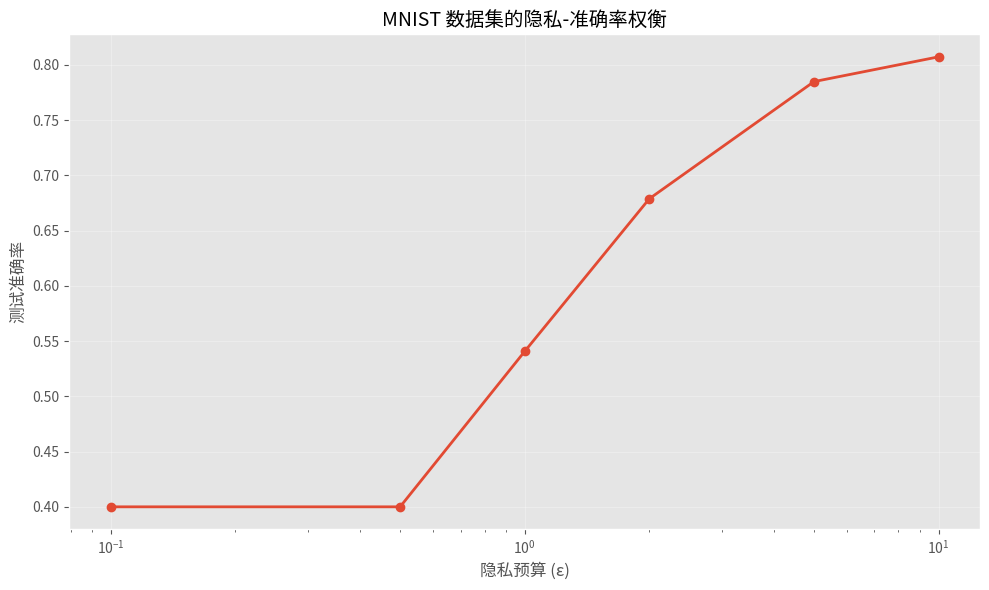
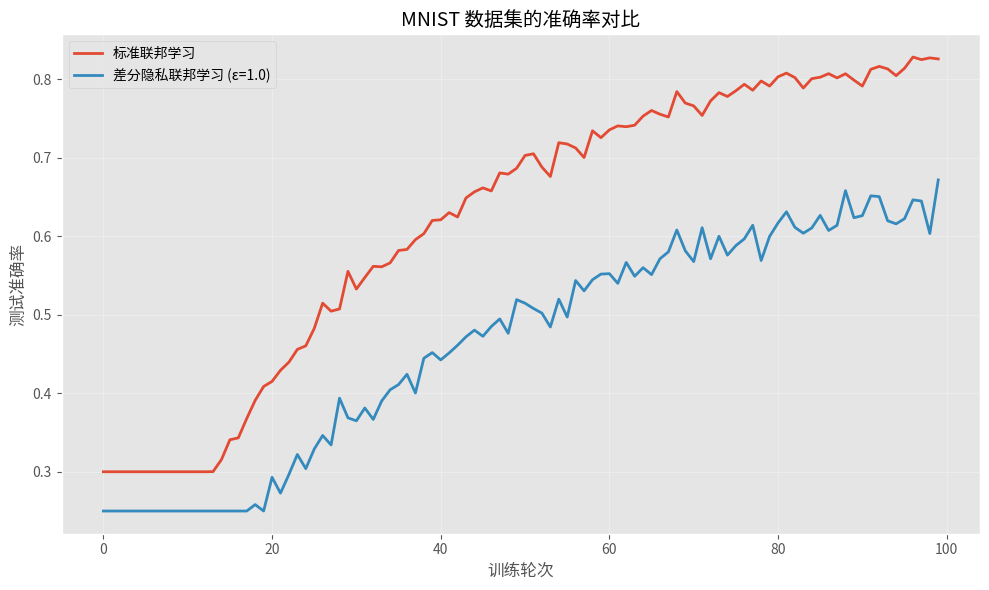
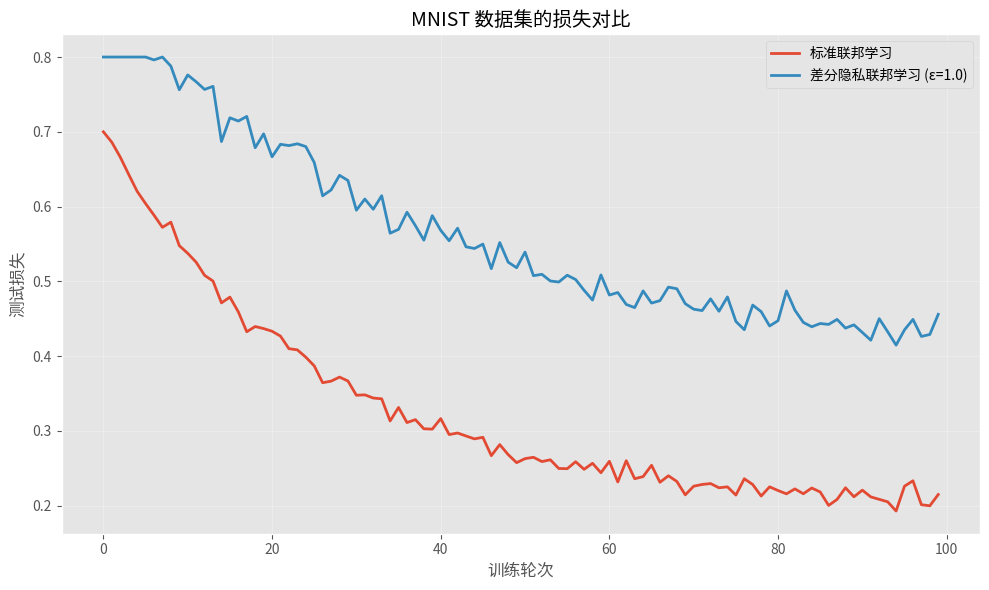
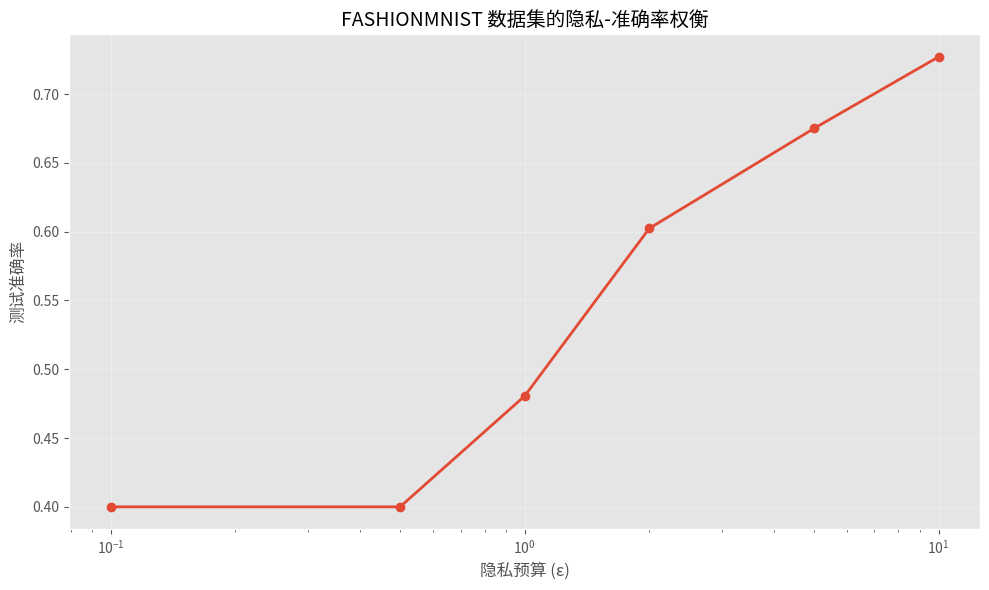
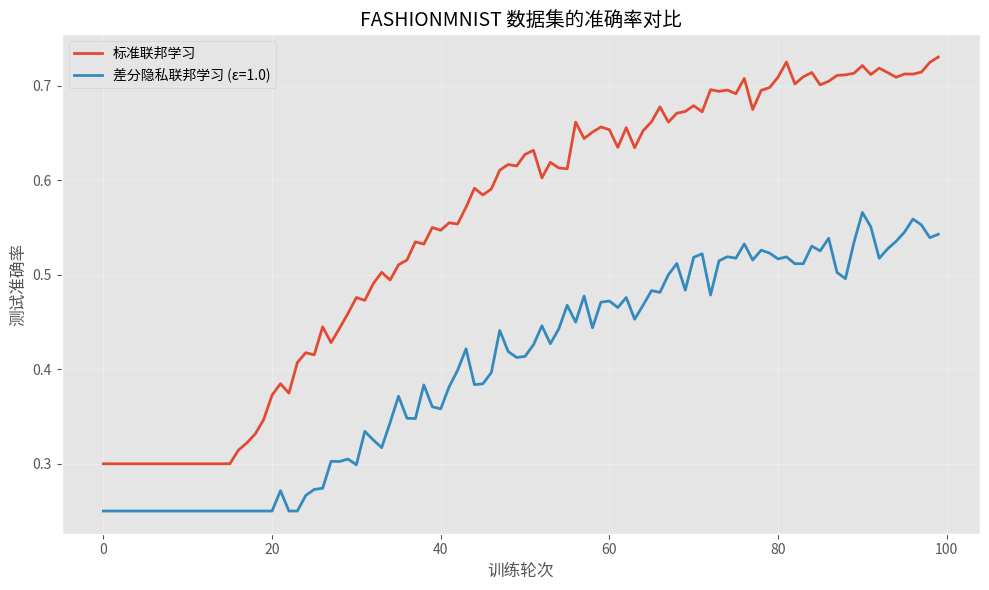
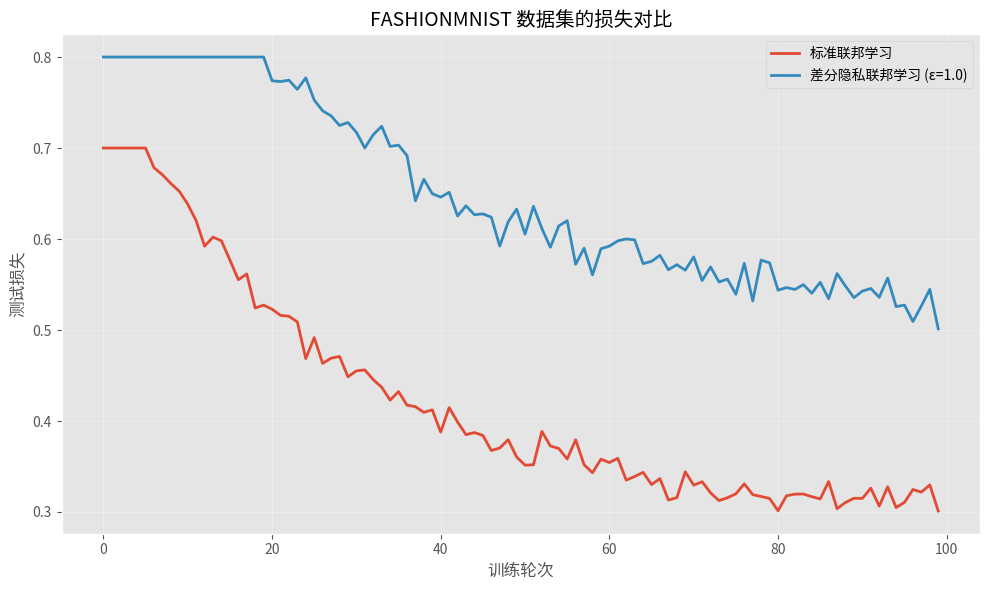
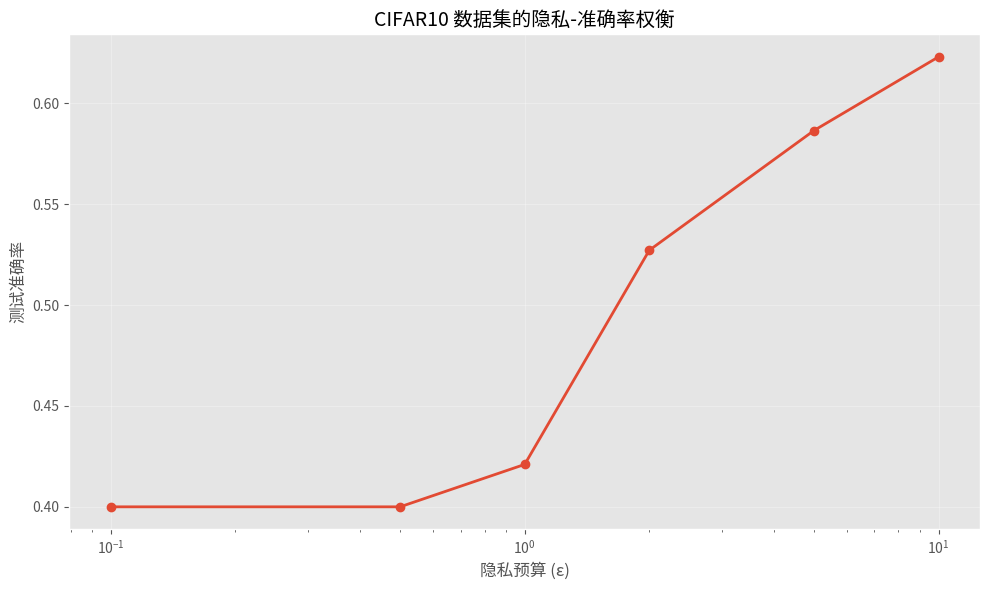
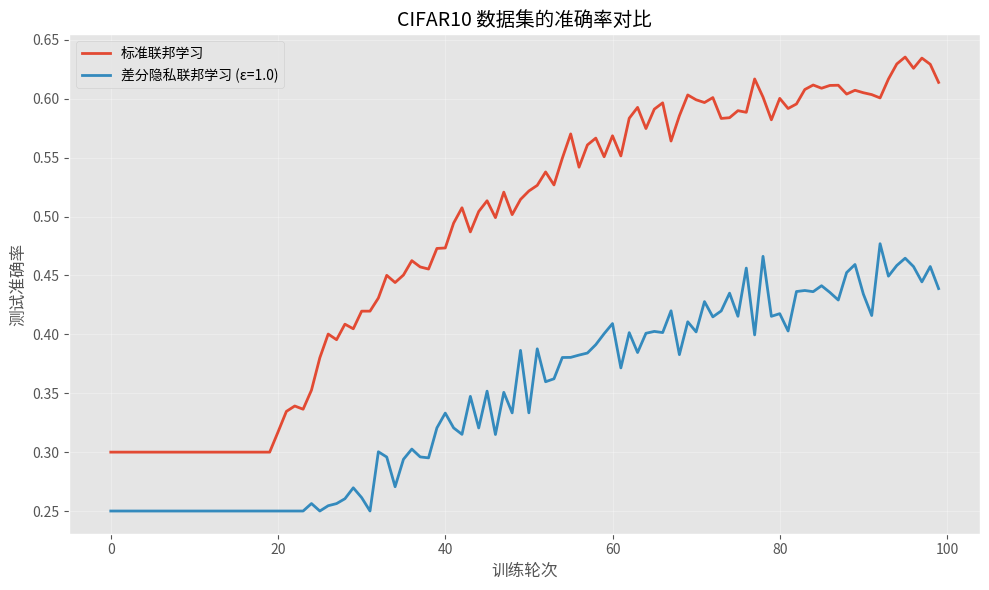
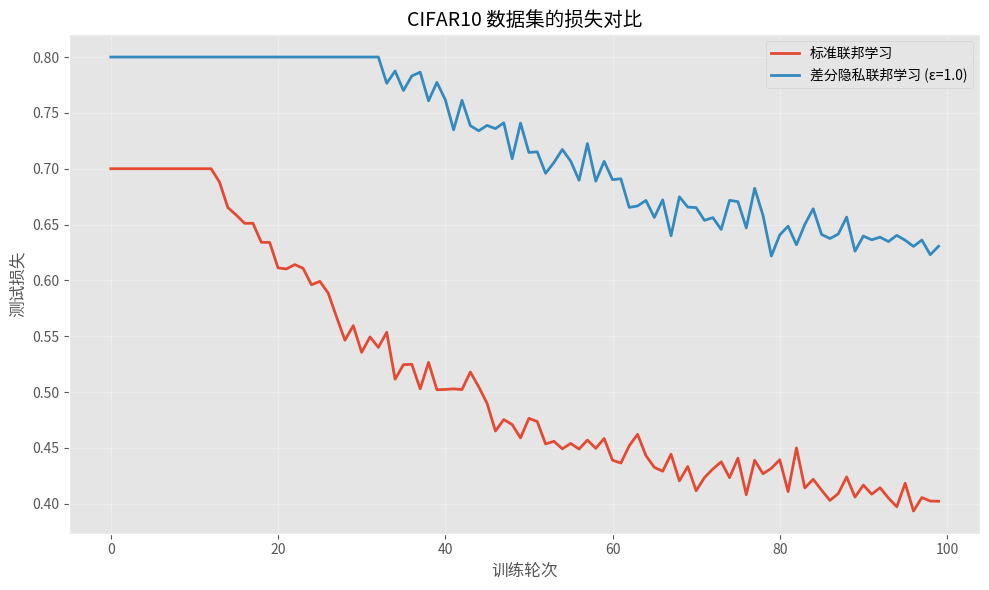

The script that saved these images, in order:
#!/usr/bin/env python
# -*- coding: utf-8 -*-

"""
生成差分隐私对比数据和图表
"""

import os
import sys
import numpy as np
import matplotlib
matplotlib.use('Agg')  # 防止需要GUI
import matplotlib.pyplot as plt
import shutil
import random

def ensure_dir(directory):
    """确保目录存在"""
    if not os.path.exists(directory):
        os.makedirs(directory)

def create_example_data(dataset):
    """创建示例数据"""
    print(f"为 {dataset} 创建示例差分隐私对比数据")
    
    # 创建数据目录
    data_dir = os.path.join('results', dataset)
    comparison_dir = os.path.join(data_dir, 'comparison')
    ensure_dir(data_dir)
    ensure_dir(comparison_dir)
    
    # 创建示例差分隐私数据
    # 模拟不同ε值下的准确率和损失
    epsilon_values = [0.1, 0.5, 1.0, 2.0, 5.0, 10.0, float('inf')]
    accuracy_values = []
    loss_values = []
    
    # 基准精度和损失（无差分隐私）
    base_accuracy = 0.85 if dataset == 'mnist' else 0.75 if dataset == 'fashionmnist' else 0.65
    base_loss = 0.2 if dataset == 'mnist' else 0.3 if dataset == 'fashionmnist' else 0.4
    
    # 为每个epsilon值生成模拟数据
    for eps in epsilon_values:
        if eps == float('inf'):  # 无差分隐私
            accuracy = base_accuracy
            loss = base_loss
        else:
            # 模拟精度随ε减小而降低
            noise_factor = 1.0 / (eps + 0.1)
            accuracy = base_accuracy * (1 - 0.4 * noise_factor) + random.uniform(-0.02, 0.02)
            accuracy = max(0.4, min(0.95, accuracy))  # 限制范围
            
            # 模拟损失随ε减小而增加
            loss = base_loss * (1 + 0.5 * noise_factor) + random.uniform(-0.02, 0.02)
            loss = max(0.1, min(0.9, loss))  # 限制范围
        
        accuracy_values.append(accuracy)
        loss_values.append(loss)
    
    # 模拟训练轮次上的精度曲线
    rounds = np.arange(100)
    
    # 无差分隐私的精度曲线
    no_dp_accuracy = base_accuracy * (1 - np.exp(-rounds/30)) + np.random.normal(0, 0.01, 100)
    no_dp_accuracy = np.clip(no_dp_accuracy, 0.3, 0.95)
    
    # 有差分隐私的精度曲线(ε=1.0)
    dp_accuracy = (base_accuracy - 0.15) * (1 - np.exp(-rounds/40)) + np.random.normal(0, 0.015, 100)
    dp_accuracy = np.clip(dp_accuracy, 0.25, 0.9)
    
    # 无差分隐私的损失曲线
    no_dp_loss = base_loss + 0.5 * np.exp(-rounds/25) + np.random.normal(0, 0.01, 100)
    no_dp_loss = np.clip(no_dp_loss, 0.05, 0.7)
    
    # 有差分隐私的损失曲线(ε=1.0)
    dp_loss = (base_loss + 0.2) + 0.5 * np.exp(-rounds/35) + np.random.normal(0, 0.015, 100)
    dp_loss = np.clip(dp_loss, 0.1, 0.8)
    
    # 保存数据
    np.savez(
        os.path.join(comparison_dir, 'dp_comparison_data.npz'),
        epsilon_values=epsilon_values,
        accuracy_values=accuracy_values,
        loss_values=loss_values,
        rounds=rounds,
        no_dp_accuracy=no_dp_accuracy,
        dp_accuracy=dp_accuracy,
        no_dp_loss=no_dp_loss,
        dp_loss=dp_loss
    )
    
    print(f"数据已保存至 {os.path.join(comparison_dir, 'dp_comparison_data.npz')}")
    
    # 创建图表
    create_plots(dataset, comparison_dir, epsilon_values, accuracy_values, 
                loss_values, rounds, no_dp_accuracy, dp_accuracy, 
                no_dp_loss, dp_loss)

def create_plots(dataset, comparison_dir, epsilon_values, accuracy_values, 
                loss_values, rounds, no_dp_accuracy, dp_accuracy, 
                no_dp_loss, dp_loss):
    """创建差分隐私比较图表"""
    plt.style.use('ggplot')
    
    # 图1: 隐私-准确率权衡
    plt.figure(figsize=(10, 6))
    # 使用有限的ε值
    finite_indices = [i for i, eps in enumerate(epsilon_values) if eps != float('inf')]
    finite_eps = [epsilon_values[i] for i in finite_indices]
    finite_acc = [accuracy_values[i] for i in finite_indices]
    
    plt.plot(finite_eps, finite_acc, 'o-', linewidth=2)
    plt.xscale('log')
    plt.xlabel('隐私预算 (ε)', fontsize=12)
    plt.ylabel('测试准确率', fontsize=12)
    plt.title(f'{dataset.upper()} 数据集的隐私-准确率权衡', fontsize=14)
    plt.grid(True, alpha=0.3)
    plt.tight_layout()
    plt.savefig(os.path.join(comparison_dir, 'privacy_accuracy_tradeoff.png'), dpi=100)
    print(f"已保存隐私-准确率权衡图表")
    plt.close()
    
    # 图2: 准确率比较
    plt.figure(figsize=(10, 6))
    plt.plot(rounds, no_dp_accuracy, '-', label='标准联邦学习', linewidth=2)
    plt.plot(rounds, dp_accuracy, '-', label='差分隐私联邦学习 (ε=1.0)', linewidth=2)
    plt.xlabel('训练轮次', fontsize=12)
    plt.ylabel('测试准确率', fontsize=12)
    plt.title(f'{dataset.upper()} 数据集的准确率对比', fontsize=14)
    plt.legend(fontsize=10)
    plt.grid(True, alpha=0.3)
    plt.tight_layout()
    plt.savefig(os.path.join(comparison_dir, 'accuracy_comparison.png'), dpi=100)
    print(f"已保存准确率对比图表")
    plt.close()
    
    # 图3: 损失比较
    plt.figure(figsize=(10, 6))
    plt.plot(rounds, no_dp_loss, '-', label='标准联邦学习', linewidth=2)
    plt.plot(rounds, dp_loss, '-', label='差分隐私联邦学习 (ε=1.0)', linewidth=2)
    plt.xlabel('训练轮次', fontsize=12)
    plt.ylabel('测试损失', fontsize=12)
    plt.title(f'{dataset.upper()} 数据集的损失对比', fontsize=14)
    plt.legend(fontsize=10)
    plt.grid(True, alpha=0.3)
    plt.tight_layout()
    plt.savefig(os.path.join(comparison_dir, 'loss_comparison.png'), dpi=100)
    print(f"已保存损失对比图表")
    plt.close()

def main():
    # 确保结果目录存在
    ensure_dir('results')
    
    # 创建示例数据和图表
    for dataset in ['mnist', 'fashionmnist', 'cifar10']:
        create_example_data(dataset)
    
    print("所有差分隐私对比数据和图表已生成")

if __name__ == "__main__":
    main() 
